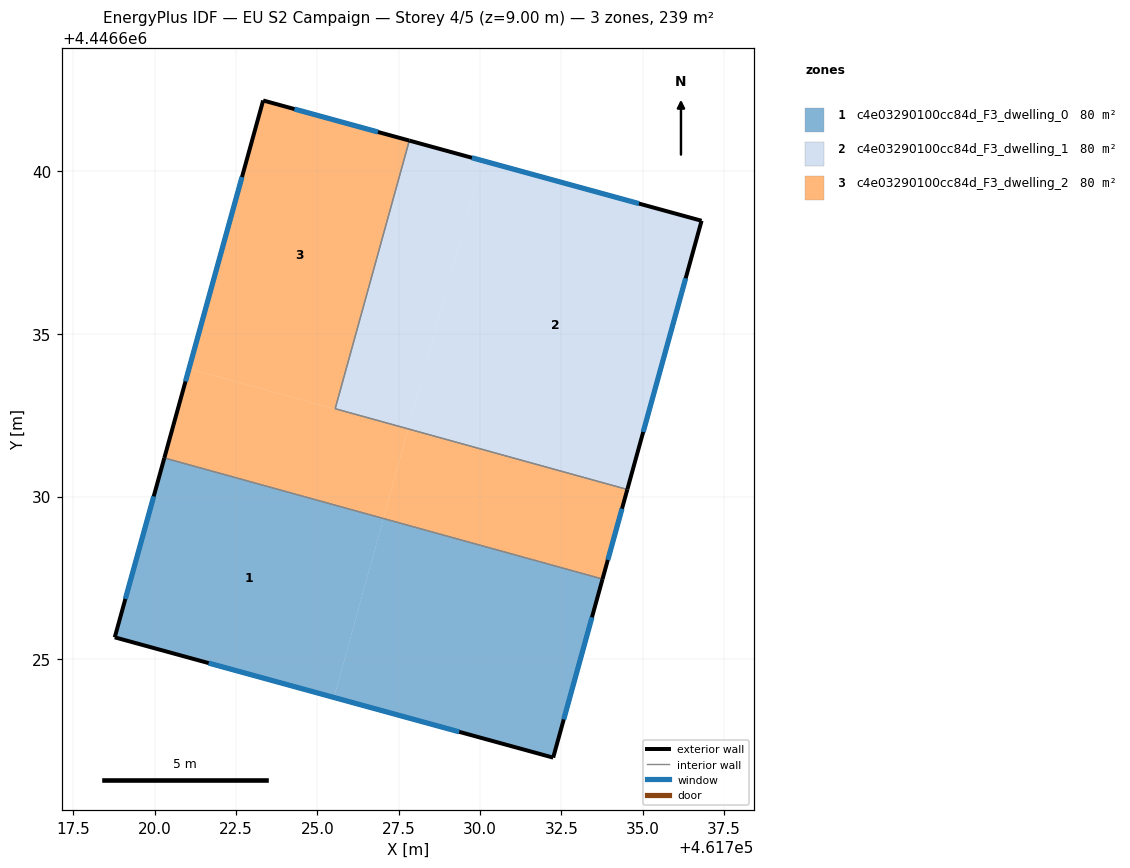
=== STOREY PLAN SPEC (per zone: floor XY polygon, exterior-wall plan segments, windows/doors) ===
zone 1: c4e03290100cc84d_F3_dwelling_0  (79.8 m²)
  floor: (461733.77, 4446627.46) (461732.25, 4446621.97) (461725.51, 4446623.82) (461727.03, 4446629.33)
  floor: (461727.03, 4446629.33) (461725.51, 4446623.82) (461718.77, 4446625.67) (461720.30, 4446631.19)
  exterior wall: (461720.30, 4446631.19) – (461718.77, 4446625.67)  [5.7 m]
    window: (461719.97, 4446630.01) – (461719.10, 4446626.85)  [5.6 m²]
  exterior wall: (461732.25, 4446621.97) – (461733.77, 4446627.46)  [5.7 m]
    window: (461732.58, 4446623.15) – (461733.44, 4446626.29)  [5.6 m²]
  exterior wall: (461718.77, 4446625.67) – (461732.25, 4446621.97)  [14.0 m]
    window: (461721.66, 4446624.88) – (461729.36, 4446622.77)  [13.7 m²]
  interior walls: 1
zone 2: c4e03290100cc84d_F3_dwelling_1  (79.8 m²)
  floor: (461736.81, 4446638.48) (461734.53, 4446630.22) (461727.79, 4446632.08) (461730.07, 4446640.33)
  floor: (461730.07, 4446640.33) (461727.79, 4446632.08) (461725.55, 4446632.70) (461727.83, 4446640.94)
  exterior wall: (461734.53, 4446630.22) – (461736.81, 4446638.48)  [8.6 m]
    window: (461735.02, 4446631.99) – (461736.32, 4446636.71)  [8.4 m²]
  exterior wall: (461736.81, 4446638.48) – (461727.83, 4446640.94)  [9.3 m]
    window: (461734.89, 4446639.01) – (461729.75, 4446640.42)  [9.1 m²]
  interior walls: 2
zone 3: c4e03290100cc84d_F3_dwelling_2  (79.8 m²)
  floor: (461727.83, 4446640.94) (461725.55, 4446632.70) (461727.79, 4446632.08) (461727.79, 4446632.07) (461721.06, 4446633.93) (461723.34, 4446642.18)
  floor: (461734.53, 4446630.22) (461733.77, 4446627.46) (461727.03, 4446629.33) (461727.79, 4446632.07) (461727.79, 4446632.08)
  floor: (461727.79, 4446632.07) (461727.03, 4446629.33) (461720.30, 4446631.19) (461721.06, 4446633.93)
  exterior wall: (461733.77, 4446627.46) – (461734.53, 4446630.22)  [2.9 m]
    window: (461733.93, 4446628.05) – (461734.37, 4446629.63)  [2.8 m²]
  exterior wall: (461723.34, 4446642.18) – (461720.30, 4446631.19)  [11.4 m]
    window: (461722.68, 4446639.82) – (461720.95, 4446633.54)  [11.2 m²]
  exterior wall: (461727.83, 4446640.94) – (461723.34, 4446642.18)  [4.7 m]
    window: (461726.87, 4446641.21) – (461724.30, 4446641.91)  [4.6 m²]
  interior walls: 3

=== DERIVED (storey summary) ===
Building: EU S2 Campaign
Storey: 4 of 5  (floor level z = 9.00 m)
Storey gross floor area: 239.3 m²
Zones on this storey: 3
  - c4e03290100cc84d_F3_dwelling_0: floor 79.8 m²; exterior wall 25.4 m (76.2 m²); 3 window(s) 24.9 m²; WWR 32.7%
  - c4e03290100cc84d_F3_dwelling_1: floor 79.8 m²; exterior wall 17.9 m (53.7 m²); 2 window(s) 17.5 m²; WWR 32.7%
  - c4e03290100cc84d_F3_dwelling_2: floor 79.8 m²; exterior wall 18.9 m (56.8 m²); 3 window(s) 18.5 m²; WWR 32.7%
Zone adjacency (shared interzone walls):
  - c4e03290100cc84d_F3_dwelling_0 ↔ c4e03290100cc84d_F3_dwelling_2
  - c4e03290100cc84d_F3_dwelling_1 ↔ c4e03290100cc84d_F3_dwelling_2